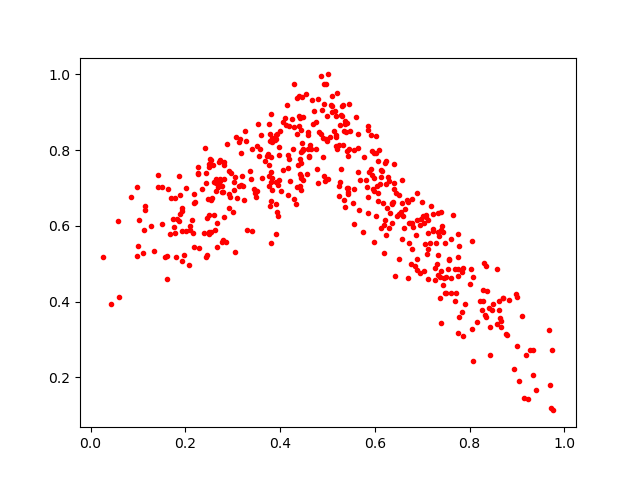

Data behind this chart, as committed beside it:
0.7565929, 0.51172274
0.5178, 0.8105
0.6677, 0.6678
0.4356, 0.8414
0.6254, 0.6473
0.4128, 0.8676
0.4799, 0.9346
0.2803, 0.6887
0.4463, 0.7978
0.6955, 0.6037
0.761, 0.4619
0.2435, 0.7129
0.4177, 0.6811
0.2825, 0.7698
0.3913, 0.5796
0.324, 0.6673
0.7425, 0.5986
0.178, 0.674
0.6695, 0.4616
0.4403, 0.9424
0.1888, 0.6821
0.1939, 0.6394
0.8971, 0.419
0.4431, 0.7661
0.327, 0.8242
0.2924, 0.7455
0.5418, 0.798
0.6077, 0.7999
0.2595, 0.715
0.0861, 0.6751
0.5969, 0.6961
0.3197, 0.7329
0.5386, 0.849
0.2538, 0.5849
0.2562, 0.6734
0.9095, 0.3624
0.6726, 0.554
0.4156, 0.7876
0.3984, 0.7211
0.4726, 0.9034
0.3988, 0.8494
0.6058, 0.6659
0.4902, 0.7831
0.377, 0.7619
0.2627, 0.5889
0.7083, 0.6298
0.7216, 0.5866
0.5443, 0.6837
0.4184, 0.7774
0.7751, 0.487
0.3908, 0.8394
0.1861, 0.7321
0.3807, 0.8944
0.2663, 0.5451
0.3133, 0.7062
0.5567, 0.6062
0.3613, 0.7264
0.1671, 0.5788
0.7437, 0.4446
0.4806, 0.7121
0.5169, 0.8359
... 433 more rows
